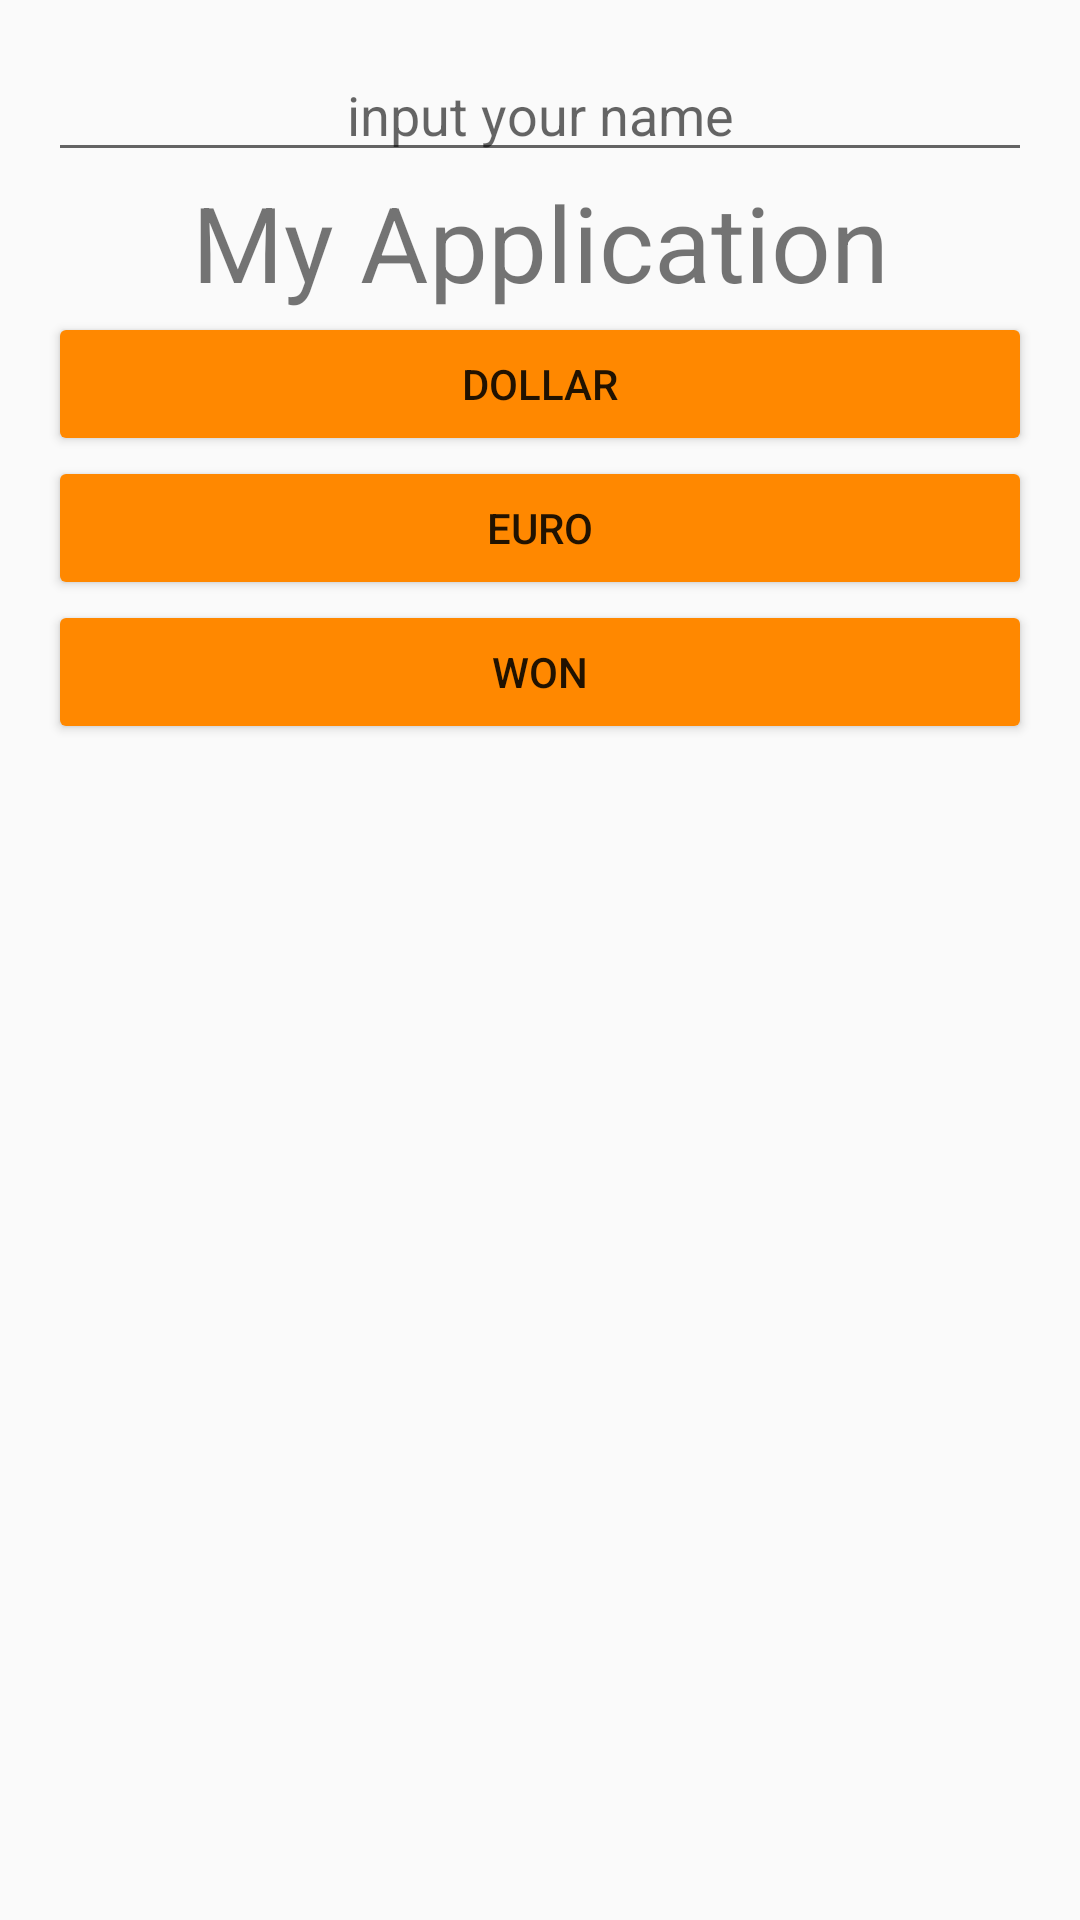

Write the Android layout XML for this screen, with the resource values it uses.
<!-- AndroidManifest.xml: application theme AppTheme -->
<!-- res/layout/activity_rate.xml -->
<?xml version="1.0" encoding="utf-8"?>
<LinearLayout xmlns:android="http://schemas.android.com/apk/res/android"
    xmlns:app="http://schemas.android.com/apk/res-auto"
    xmlns:tools="http://schemas.android.com/tools"
    android:layout_width="match_parent"
    android:layout_height="match_parent"
    android:orientation="vertical"
    tools:context="com.swufe.myapplication.RateActivity"
    android:paddingBottom="16dp"
    android:paddingLeft="16dp"
    android:paddingRight="16dp"
    android:paddingTop="16dp"
    >

    <EditText
        android:id="@+id/rmb"
        android:layout_width="match_parent"
        android:layout_height="wrap_content"
        android:gravity="center"
        android:hint="@string/hint_txt"
        android:inputType="numberDecimal"/>
    <TextView
        android:layout_width="match_parent"
        android:layout_height="wrap_content"
        android:textSize="35sp"
        android:text="@string/app_name"
        android:id="@+id/showOut"
        android:gravity="center"/>

    <Button
        android:layout_width="match_parent"
        android:layout_height="wrap_content"
        android:id="@+id/btn_dollar"
        android:text="@string/btn_dollar_label"
        android:onClick="onClick"
        />

    <Button
        android:layout_width="match_parent"
        android:layout_height="wrap_content"
        android:id="@+id/btn_euro"
        android:text="@string/btn_euro_label"
        android:onClick="onClick"/>

    <Button
        android:layout_width="match_parent"
        android:layout_height="wrap_content"
        android:id="@+id/btn_won"
        android:text="@string/btn_won_label"
        android:onClick="onClick"/>
</LinearLayout>
<!-- resources referenced by this layout -->
<resources>
  <string name="app_name" translatable="false">My Application</string>
  <string name="btn_dollar_label">Dollar</string>
  <string name="btn_euro_label">Euro</string>
  <string name="btn_won_label">Won</string>
  <string name="hint_txt">input your name</string>
  <style name="AppTheme" parent="Theme.AppCompat.Light.DarkActionBar">
          
          <item name="colorPrimary">@color/colorAccent</item>
          <item name="colorPrimaryDark">@color/colorPrimaryDark</item>
          <item name="colorAccent">@color/colorAccent</item>
          <item name="colorButtonNormal">@android:color/holo_orange_dark</item>
      </style>
  <color name="colorAccent">#FFE79A</color>
  <color name="colorPrimaryDark">#9CBB80</color>
</resources>
